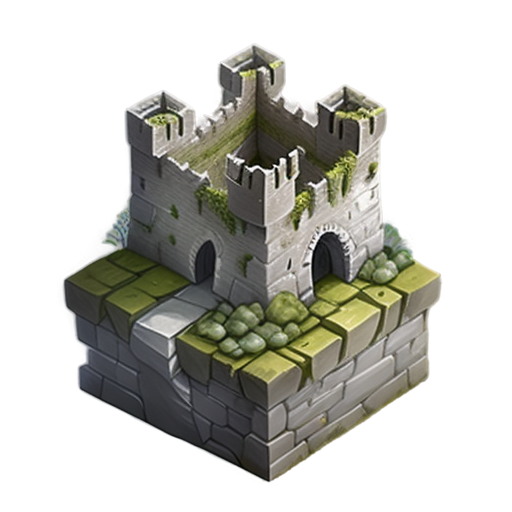
Generation parameters embedded in this image by AUTOMATIC1111 Stable Diffusion web UI or a fork of it (Forge, ...) (PNG 'parameters' text chunk):
A tall and sturdy stone castle wall, 2D animation style, made of weathered gray stones with uneven textures, large rectangular blocks with visible seams, moss and small vines growing in the cracks, battlements along the top, soft sunlight casting gentle shadows, clean and minimalistic design, centered composition, realistic and medieval atmosphere, suitable for a standalone illustration
Steps: 20, Sampler: Euler a, Schedule type: Automatic, CFG scale: 7, Seed: 2683668150, Size: 512x512, Model hash: 74552224ec, Model: gameIconInstitute_v30, layerdiffusion_enabled: True, layerdiffusion_method: (SD1.5) Only Generate Transparent Image (Attention Injection), layerdiffusion_weight: 1, layerdiffusion_ending_step: 1, layerdiffusion_fg_image: False, layerdiffusion_bg_image: False, layerdiffusion_blend_image: False, layerdiffusion_resize_mode: Crop and Resize, layerdiffusion_fg_additional_prompt: , layerdiffusion_bg_additional_prompt: , layerdiffusion_blend_additional_prompt: , Version: f2.0.1v1.10.1-previous-622-g1f140749